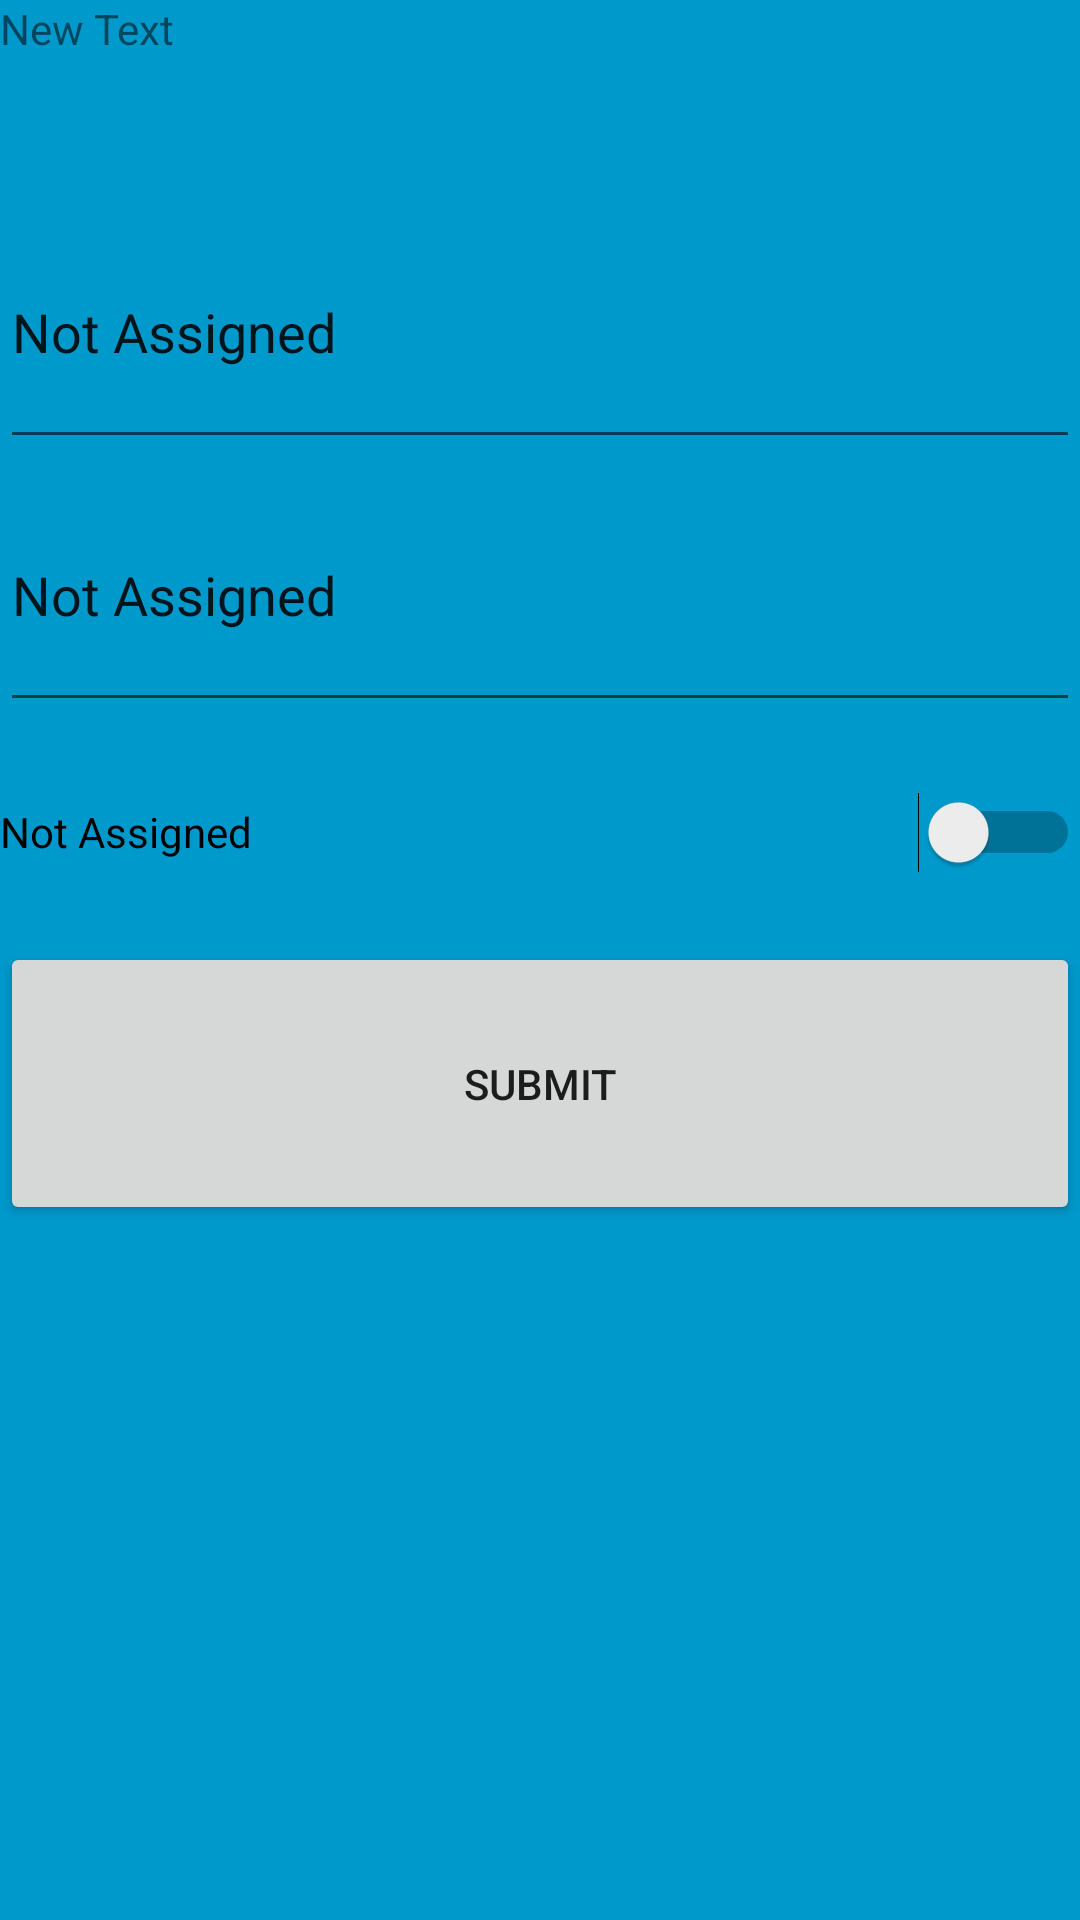

Layout XML and referenced resources for this Android screen:
<!-- AndroidManifest.xml: application theme AppTheme -->
<!-- res/layout/activity_rfid_screen.xml -->
<FrameLayout xmlns:android="http://schemas.android.com/apk/res/android"
    xmlns:tools="http://schemas.android.com/tools"
    android:layout_width="match_parent"
    android:layout_height="match_parent"
    android:background="#0099cc"
    tools:context="com.dstl.hackathon.rfreader.RFIdScreen">

    

    
    <FrameLayout
        android:layout_width="match_parent"
        android:layout_height="wrap_content"
        android:fitsSystemWindows="true">

        <LinearLayout
            android:id="@+id/fullscreen_content_controls"
            style="?metaButtonBarStyle"
            android:layout_width="match_parent"
            android:layout_height="wrap_content"
            android:layout_gravity="bottom|center_horizontal"
            android:background="@color/black_overlay"
            android:orientation="horizontal"
            tools:ignore="UselessParent">

        </LinearLayout>


    </FrameLayout>

    <LinearLayout
        android:orientation="vertical"
        android:layout_width="match_parent"
        android:layout_height="match_parent"
        android:layout_gravity="left|top"
        android:weightSum="1">

        <TextView
            android:layout_width="match_parent"
            android:layout_height="wrap_content"
            android:text="New Text"
            android:id="@+id/rfidCode"
            android:layout_gravity="center_horizontal"
            android:layout_weight="0.10" />

        <EditText
            android:layout_width="match_parent"
            android:layout_height="wrap_content"
            android:inputType="textPersonName"
            android:text="Not Assigned"
            android:ems="10"
            android:id="@+id/nameField"
            android:layout_weight="0.10" />

        <EditText
            android:layout_width="match_parent"
            android:layout_height="wrap_content"
            android:inputType="textPersonName"
            android:text="Not Assigned"
            android:ems="10"
            android:id="@+id/familyNameField"
            android:layout_weight="0.10" />

        <Switch
            android:layout_width="match_parent"
            android:layout_height="wrap_content"
            android:text="Not Assigned"
            android:id="@+id/gender"
            android:layout_gravity="center_horizontal"
            android:layout_weight="0.10" />

        <Button
            android:layout_width="match_parent"
            android:layout_height="wrap_content"
            android:text="Submit"
            android:id="@+id/button"
            android:layout_gravity="center_horizontal"
            android:layout_weight="0.10" />


    </LinearLayout>

</FrameLayout>
<!-- resources referenced by this layout -->
<resources>
  <style name="AppTheme" parent="Theme.AppCompat.Light.DarkActionBar">
          
          <item name="colorPrimary">@color/colorPrimary</item>
          <item name="colorPrimaryDark">@color/colorPrimaryDark</item>
          <item name="colorAccent">@color/colorAccent</item>
      </style>
  <!-- not gathered from this repository: default colours our renderer supplied (Android Studio template values) -->
  <color name="colorPrimary">#FF6200EE</color>
  <color name="colorPrimaryDark">#FF3700B3</color>
  <color name="colorAccent">#FF03DAC5</color>
</resources>
